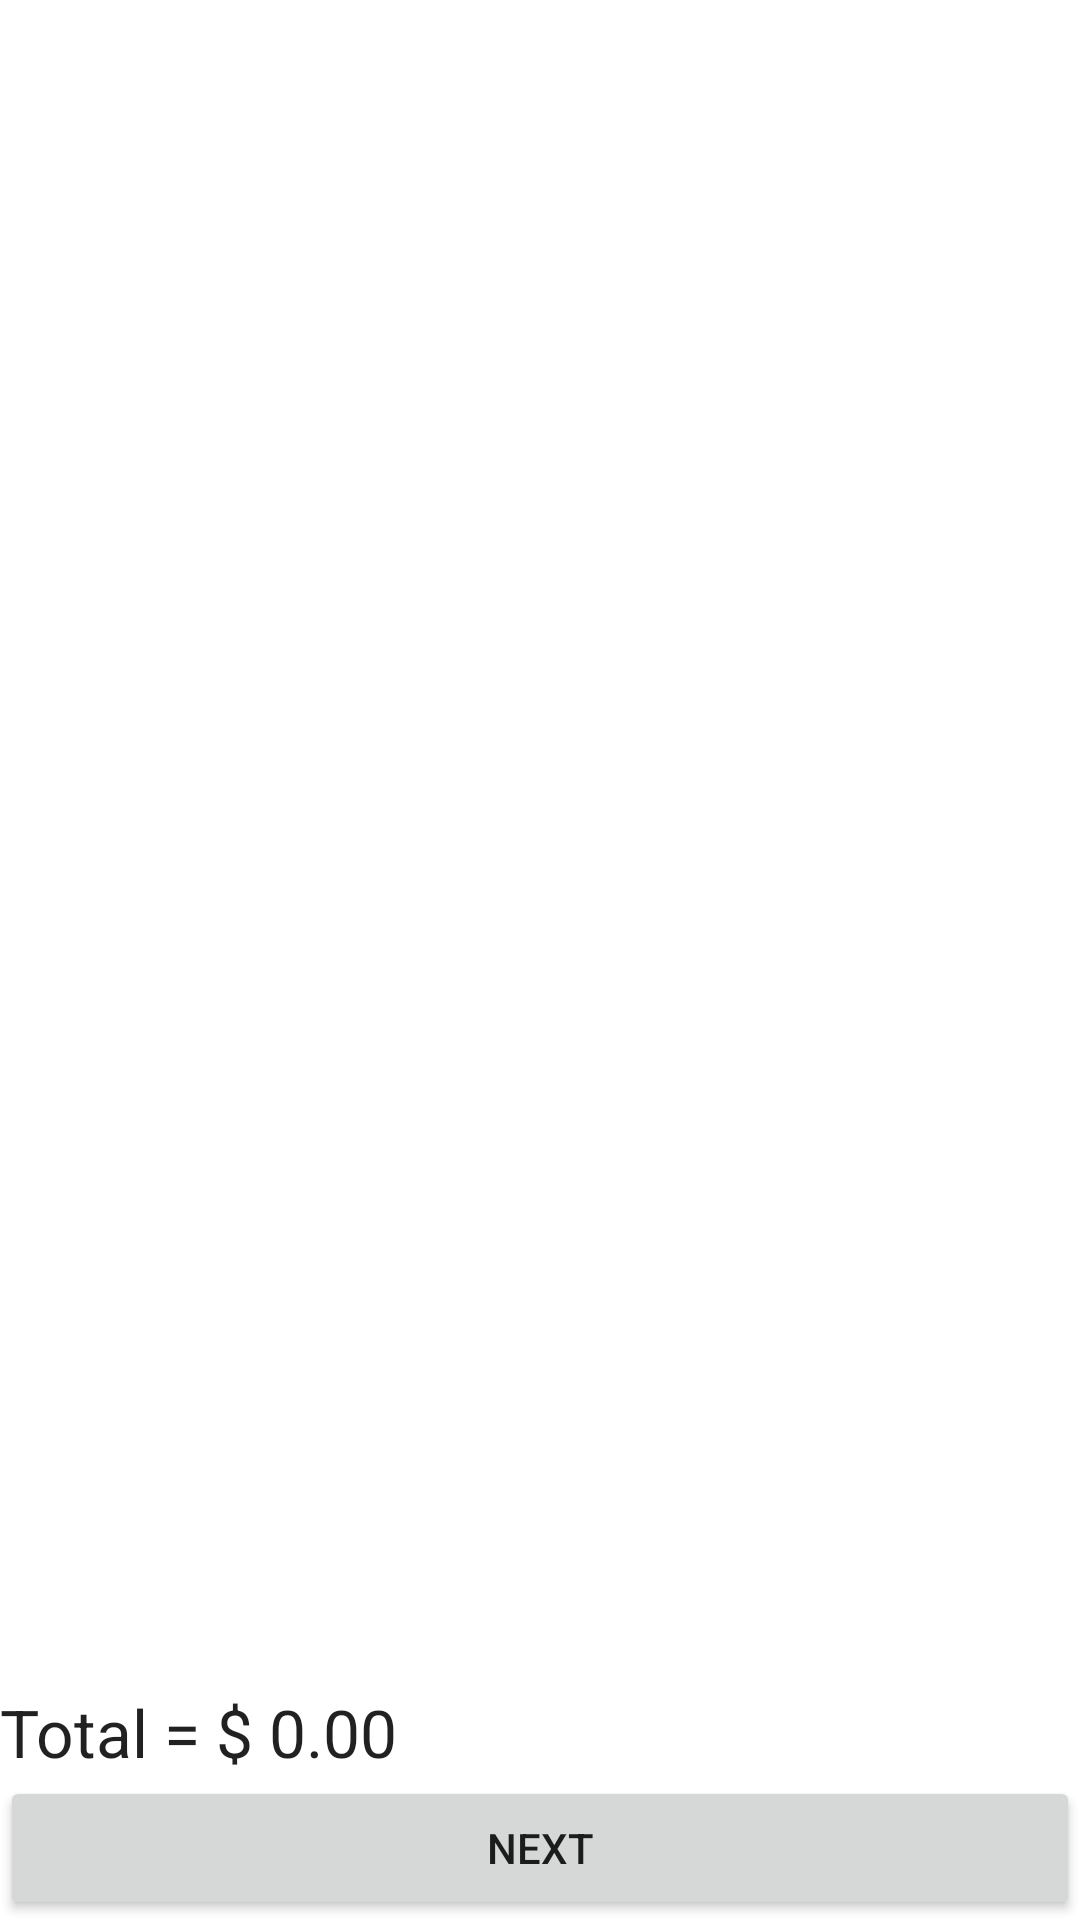

Android layout source for this screen:
<!-- AndroidManifest.xml: application theme Theme.PizzaDelivery -->
<!-- res/layout/fragment_drinks.xml -->
<?xml version="1.0" encoding="utf-8"?>
<androidx.constraintlayout.widget.ConstraintLayout xmlns:android="http://schemas.android.com/apk/res/android"
    xmlns:app="http://schemas.android.com/apk/res-auto"
    xmlns:tools="http://schemas.android.com/tools"
    android:layout_width="match_parent"
    android:layout_height="match_parent"
    android:gravity="center|top"
    android:orientation="vertical"
    tools:context=".fragments.DrinksFragment">

    <androidx.recyclerview.widget.RecyclerView
        android:id="@+id/recycler_flavors"
        android:layout_width="match_parent"
        android:layout_height="0dp"
        app:layoutManager="androidx.recyclerview.widget.LinearLayoutManager"
        app:layout_constraintBottom_toTopOf="@id/text_price"
        app:layout_constraintStart_toStartOf="parent"
        app:layout_constraintTop_toTopOf="parent" />

    <TextView
        android:id="@+id/text_price"
        android:layout_width="wrap_content"
        android:layout_height="wrap_content"
        android:text="Total = $ 0.00"
        app:layout_constraintBottom_toTopOf="@+id/button_next"
        app:layout_constraintStart_toStartOf="parent"
        android:textAppearance="@style/TextAppearance.AppCompat.Large"
        app:layout_constraintTop_toBottomOf="@id/recycler_flavors" />

    <Button
        android:id="@+id/button_next"
        android:layout_width="match_parent"
        android:layout_height="wrap_content"
        android:text="Next"
        app:layout_constraintBottom_toBottomOf="parent"
        app:layout_constraintEnd_toEndOf="parent"
        app:layout_constraintStart_toStartOf="parent" />


</androidx.constraintlayout.widget.ConstraintLayout>
<!-- resources referenced by this layout -->
<resources>
  <style name="Theme.PizzaDelivery" parent="Theme.MaterialComponents.DayNight.DarkActionBar">
          
          <item name="colorPrimary">@color/purple_500</item>
          <item name="colorPrimaryVariant">@color/purple_700</item>
          <item name="colorOnPrimary">@color/white</item>
          
          <item name="colorSecondary">@color/teal_200</item>
          <item name="colorSecondaryVariant">@color/teal_700</item>
          <item name="colorOnSecondary">@color/black</item>
          
          <item name="android:statusBarColor" tools:targetApi="l">?attr/colorPrimaryVariant</item>
          
      </style>
  <!-- not gathered from this repository: default colours our renderer supplied (Android Studio template values) -->
  <color name="purple_500">#FF6200EE</color>
  <color name="purple_700">#FF3700B3</color>
  <color name="teal_200">#FF03DAC5</color>
  <color name="teal_700">#FF018786</color>
  <color name="black">#FF000000</color>
  <color name="white">#FFFFFFFF</color>
</resources>
